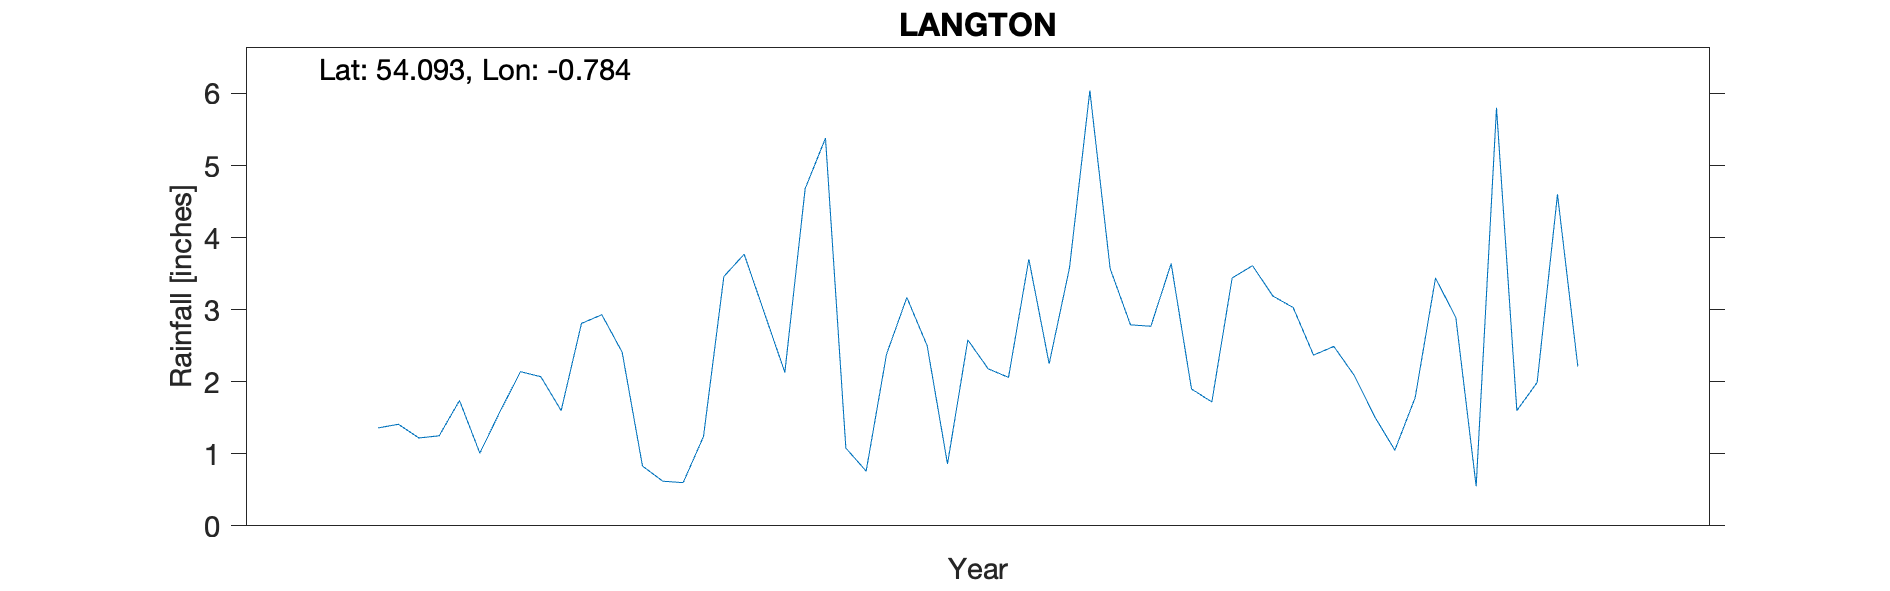

The file beside this chart, header and first rows:
LANGTON, , , , , , , , , , 
Grid ref, SE796670, Long, -0.784, Lat, 54.09, Elevation, 150, ft, , 
Station no, RR4754, , , , , , , , , 
, 1870, 1871, 1872, 1873, 1874, 1875, 1876, 1877, 1878, 1879
January, , , , , 1.36, 2.41, 0.76, 3.57, 2.09, 
February, , , , , 1.41, 0.83, 2.38, 2.79, 1.52, 
March, , , , , 1.22, 0.62, 3.17, 2.77, 1.05, 
April, , , , , 1.25, 0.60, 2.50, 3.64, 1.78, 
May, , , , , 1.74, 1.24, 0.86, 1.90, 3.44, 
June, , , , , 1.01, 3.46, 2.58, 1.72, 2.89, 
July, , , , , 1.59, 3.77, 2.18, 3.44, 0.55, 
August, , , , , 2.14, 2.95, 2.06, 3.61, 5.80, 
September, , , , , 2.07, 2.13, 3.70, 3.19, 1.60, 
October, , , , , 1.60, 4.68, 2.25, 3.03, 1.99, 
November, , , , , 2.81, 5.38, 3.58, 2.37, 4.60, 
December, , , , , 2.93, 1.08, 6.04, 2.49, 2.21, 
Total, , , , , 21.13, 29.15, 32.06, 34.52, 29.52, 
TYRain_1870-1879_08_pt2/027, , , , , , , , , , 
# Location presumed to be Langton Rector…, , , , , , , , , , 
